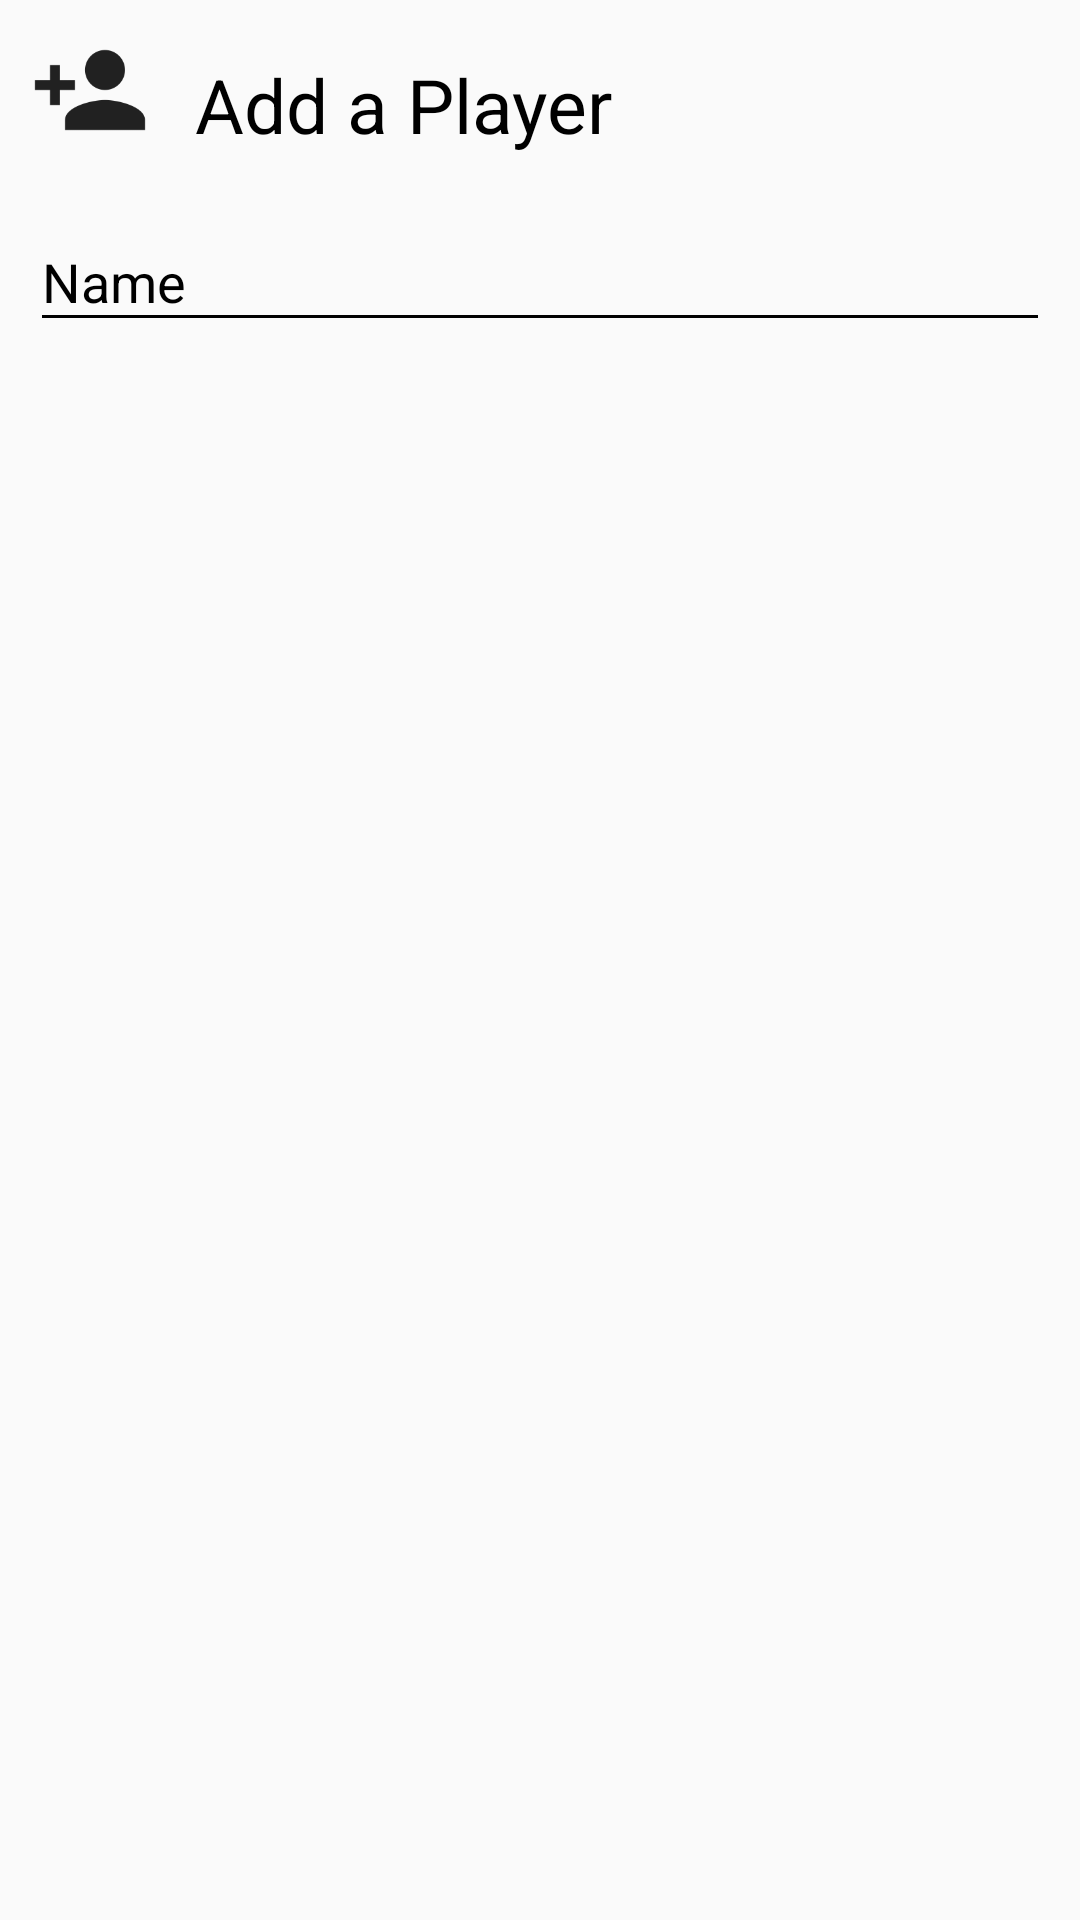

Produce the Android XML layout that renders to this screen, including the resource entries it uses.
<!-- AndroidManifest.xml: application theme AppTheme -->
<!-- res/layout/newplayer_popup.xml -->
<?xml version="1.0" encoding="utf-8"?>
<RelativeLayout xmlns:android="http://schemas.android.com/apk/res/android"
    xmlns:tools="http://schemas.android.com/tools"
    android:layout_width="wrap_content"
    android:layout_height="wrap_content"
    android:padding="10dp"
    tools:context=".newPlayerActivity"
    android:orientation="vertical">

    <ImageView
        android:layout_width="40dp"
        android:layout_height="40dp"
        android:src="@drawable/plus3"
        android:id="@+id/new_player_image"/>


    <TextView
        android:id="@+id/new_player_popup"
        android:layout_width="wrap_content"
        android:layout_height="wrap_content"
        android:text="Add a Player"
        android:textSize="25sp"
        android:layout_marginTop="8dp"
        android:layout_marginLeft="15dp"
        android:layout_toRightOf="@id/new_player_image"
        android:textColor="#000000" />

    <android.support.design.widget.TextInputLayout
        android:id="@+id/name_text"
        android:layout_width="match_parent"
        android:layout_height="wrap_content"
        android:layout_below="@id/new_player_popup"
        android:layout_marginTop="10dp"
        android:textColor="#000000"
        android:textColorHint="#000000">

        <android.support.design.widget.TextInputEditText
            android:id="@+id/name"
            android:layout_width="match_parent"
            android:layout_height="wrap_content"
            android:backgroundTint="#000000"
            android:hint="Name"
            android:inputType="textEmailAddress"
            android:textColor="#000000"
            android:textColorHint="#000000" />
    </android.support.design.widget.TextInputLayout>


</RelativeLayout>
<!-- resources referenced by this layout -->
<resources>
  <!-- drawable plus3: png bitmap (drawable, 3048 bytes) -->
  <style name="AppTheme" parent="Theme.AppCompat.Light.NoActionBar">
          
          <item name="colorPrimary">#039be5</item>
          <item name="colorPrimaryDark">#0277bd</item>
          <item name="windowActionBar">false</item>
          <item name="android:windowActionModeOverlay">true</item>
          <item name="colorAccent">#039be5</item>
      </style>
</resources>
